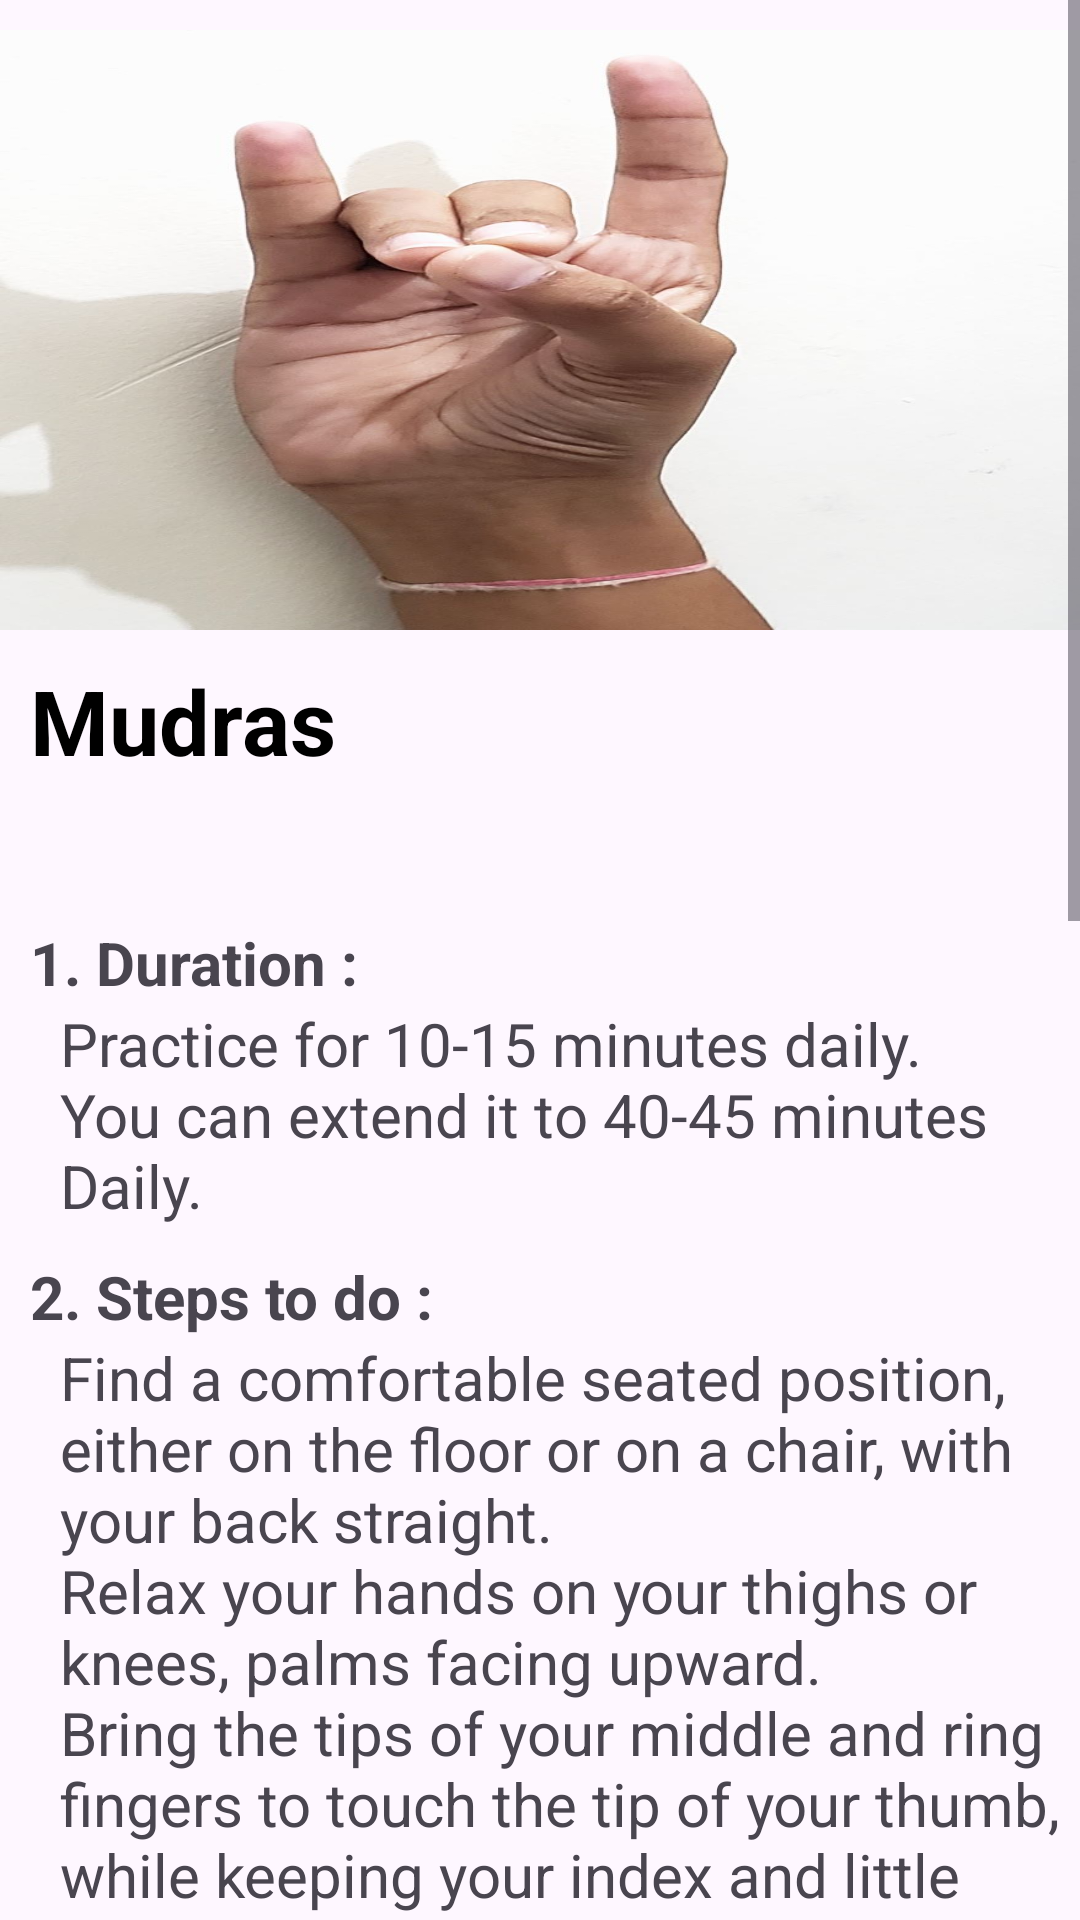

Write the Android layout XML for this screen, with the resource values it uses.
<!-- AndroidManifest.xml: application theme Theme.SoulSerenity -->
<!-- res/layout/fragment_mudra_english_tab.xml -->
<?xml version="1.0" encoding="utf-8"?>
<layout xmlns:android="http://schemas.android.com/apk/res/android"
    xmlns:app="http://schemas.android.com/apk/res-auto"
    xmlns:tools="http://schemas.android.com/tools">

    <ScrollView
        android:layout_width="match_parent"
        android:layout_height="match_parent"
        android:fillViewport="true">

        <LinearLayout
            android:layout_width="match_parent"
            android:layout_height="wrap_content"
            android:orientation="vertical"
            tools:context=".mudra.MudraEnglishTabFragment">

            <ImageView
                android:id="@+id/img"
                android:layout_width="match_parent"
                android:layout_height="200dp"
                android:layout_gravity="center"
                android:layout_marginTop="10dp"
                android:scaleType="fitXY"
                android:src="@drawable/apana" />

            <TextView
                android:id="@+id/titleMudra"
                android:layout_width="match_parent"
                android:layout_height="wrap_content"
                android:layout_marginStart="10dp"
                android:layout_marginTop="10dp"
                android:text="@string/mudras"
                android:textColor="@color/black"
                android:textSize="30sp"
                android:textStyle="bold" />

            <TextView
                android:id="@+id/definition"
                android:layout_width="match_parent"
                android:layout_height="wrap_content"
                android:layout_marginStart="10dp"
                android:layout_marginTop="10dp"
                android:textSize="20sp"
                android:textStyle="bold" />

            <TextView
                android:layout_width="match_parent"
                android:layout_height="wrap_content"
                android:layout_marginStart="10dp"
                android:layout_marginTop="10dp"
                android:text="@string/_1_duration"
                android:textSize="20sp"
                android:textStyle="bold" />

            <TextView
                android:id="@+id/duration"
                android:layout_width="match_parent"
                android:layout_height="wrap_content"
                android:layout_marginStart="20dp"
                android:text="@string/practice_for_10_15_minutes_daily_nyou_can_extend_it_to_40_45_minutes_daily"
                android:textSize="20sp" />

            <TextView
                android:layout_width="match_parent"
                android:layout_height="wrap_content"
                android:layout_marginStart="10dp"
                android:layout_marginTop="10dp"
                android:text="@string/_2_steps_to_do"
                android:textSize="20sp"
                android:textStyle="bold" />

            <TextView
                android:id="@+id/steps"
                android:layout_width="match_parent"
                android:layout_height="wrap_content"
                android:layout_marginStart="20dp"
                android:text="@string/find_a_comfortable_seated_position_either_on_the_floor_or_on_a_chair_with_your_back_straight_nrelax_your_hands_on_your_thighs_or_knees_palms_facing_upward_nbring_the_tips_of_your_middle_and_ring_fingers_to_touch_the_tip_of_your_thumb_while_keeping_your_index_and_little_fingers_extended_nmaintain_a_gentle_pressure_between_the_fingers_but_not_too_tight_nrest_your_hands_on_your_thighs_or_allow_them_to_relax_in_you"
                android:textSize="20sp" />

            <TextView
                android:layout_width="match_parent"
                android:layout_height="wrap_content"
                android:layout_marginStart="10dp"
                android:layout_marginTop="10dp"
                android:text="@string/_3_release"
                android:textSize="20sp"
                android:textStyle="bold" />

            <TextView
                android:id="@+id/release"
                android:layout_width="match_parent"
                android:layout_height="wrap_content"
                android:layout_marginStart="20dp"
                android:text="@string/slowly_separate_your_fingers_and_let_your_hands_relax_naturally_nyou_can_shake_out_your_hands_or_roll_your_wrists_gently_after_releasing_the_mudra_ntake_a_moment_to_observe_any_changes_or_sensations_you_may_feel_in_your_body_and_mind_nbreathe_deeply_and_notice_how_the_practice_has_affected_you"
                android:textSize="20sp" />

            <TextView
                android:layout_width="match_parent"
                android:layout_height="wrap_content"
                android:layout_marginStart="10dp"
                android:layout_marginTop="10dp"
                android:text="@string/_4_benefits"
                android:textSize="20sp"
                android:textStyle="bold" />

            <TextView
                android:id="@+id/benfits"
                android:layout_width="match_parent"
                android:layout_height="wrap_content"
                android:layout_marginStart="20dp"
                android:layout_marginBottom="20dp"
                android:text="@string/digestive_support_menstrual_and_reproductive_health_energy_flow_nbalances_energy_relieves_stress_promotes_stability"
                android:textSize="20sp" />

            <TextView
                android:layout_width="match_parent"
                android:layout_height="wrap_content"
                android:layout_marginStart="10dp"
                android:text="@string/_5_important_note"
                android:textSize="20sp"
                android:textStyle="bold" />

            <TextView
                android:id="@+id/note"
                android:layout_width="match_parent"
                android:layout_height="wrap_content"
                android:layout_marginStart="20dp"
                android:layout_marginBottom="20dp"
                android:text="@string/digestive"
                android:textSize="20sp" />

        </LinearLayout>
    </ScrollView>
</layout>
<!-- resources referenced by this layout -->
<resources>
  <color name="black">#FF000000</color>
  <!-- drawable apana: jpg bitmap (drawable, 70324 bytes) -->
  <string name="_1_duration">1. Duration : </string>
  <string name="_2_steps_to_do">2. Steps to do :</string>
  <string name="_3_release">3. Release :</string>
  <string name="_4_benefits">4. Benefits :</string>
  <string name="_5_important_note">5. Important Note :</string>
  <string name="digestive">Digestive support, Menstrual and reproductive health, energy flow. \nBalances energy, relieves stress, promotes stability.</string>
  <string name="digestive_support_menstrual_and_reproductive_health_energy_flow_nbalances_energy_relieves_stress_promotes_stability">Digestive support, Menstrual and reproductive health, energy flow. \nBalances energy, relieves stress, promotes stability.</string>
  <string name="find_a_comfortable_seated_position_either_on_the_floor_or_on_a_chair_with_your_back_straight_nrelax_your_hands_on_your_thighs_or_knees_palms_facing_upward_nbring_the_tips_of_your_middle_and_ring_fingers_to_touch_the_tip_of_your_thumb_while_keeping_your_index_and_little_fingers_extended_nmaintain_a_gentle_pressure_between_the_fingers_but_not_too_tight_nrest_your_hands_on_your_thighs_or_allow_them_to_relax_in_you">Find a comfortable seated position, either on the floor or on a chair, with your back straight.\nRelax your hands on your thighs or knees, palms facing upward.\nBring the tips of your middle and ring fingers to touch the tip of your thumb, while keeping your index and little fingers extended.\nMaintain a gentle pressure between the fingers, but not too tight.\nRest your hands on your thighs or allow them to relax in you.</string>
  <string name="mudras">Mudras</string>
  <string name="practice_for_10_15_minutes_daily_nyou_can_extend_it_to_40_45_minutes_daily">Practice for 10-15 minutes daily.\nYou can extend it to 40-45 minutes Daily.</string>
  <string name="slowly_separate_your_fingers_and_let_your_hands_relax_naturally_nyou_can_shake_out_your_hands_or_roll_your_wrists_gently_after_releasing_the_mudra_ntake_a_moment_to_observe_any_changes_or_sensations_you_may_feel_in_your_body_and_mind_nbreathe_deeply_and_notice_how_the_practice_has_affected_you">Slowly separate your fingers and let your hands relax naturally.\nYou can shake out your hands or roll your wrists gently after releasing the mudra.\nTake a moment to observe any changes or sensations you may feel in your body and mind.\nBreathe deeply and notice how the practice has affected you.</string>
  <style name="Theme.SoulSerenity" parent="Theme.Material3.DayNight.NoActionBar">
          
          <item name="colorPrimary">@color/brown</item>
          <item name="colorPrimaryVariant">@color/brown</item>
          <item name="colorOnPrimary">@color/white</item>
          
          <item name="colorSecondary">@color/teal_200</item>
          <item name="colorSecondaryVariant">@color/teal_700</item>
          <item name="colorOnSecondary">@color/white</item>
          
          <item name="android:statusBarColor">?attr/colorPrimaryVariant</item>
          
      </style>
  <color name="brown">#FACA9B</color>
  <color name="white">#FFFFFFFF</color>
  <color name="teal_200">#FF03DAC5</color>
  <color name="teal_700">#FF018786</color>
</resources>
